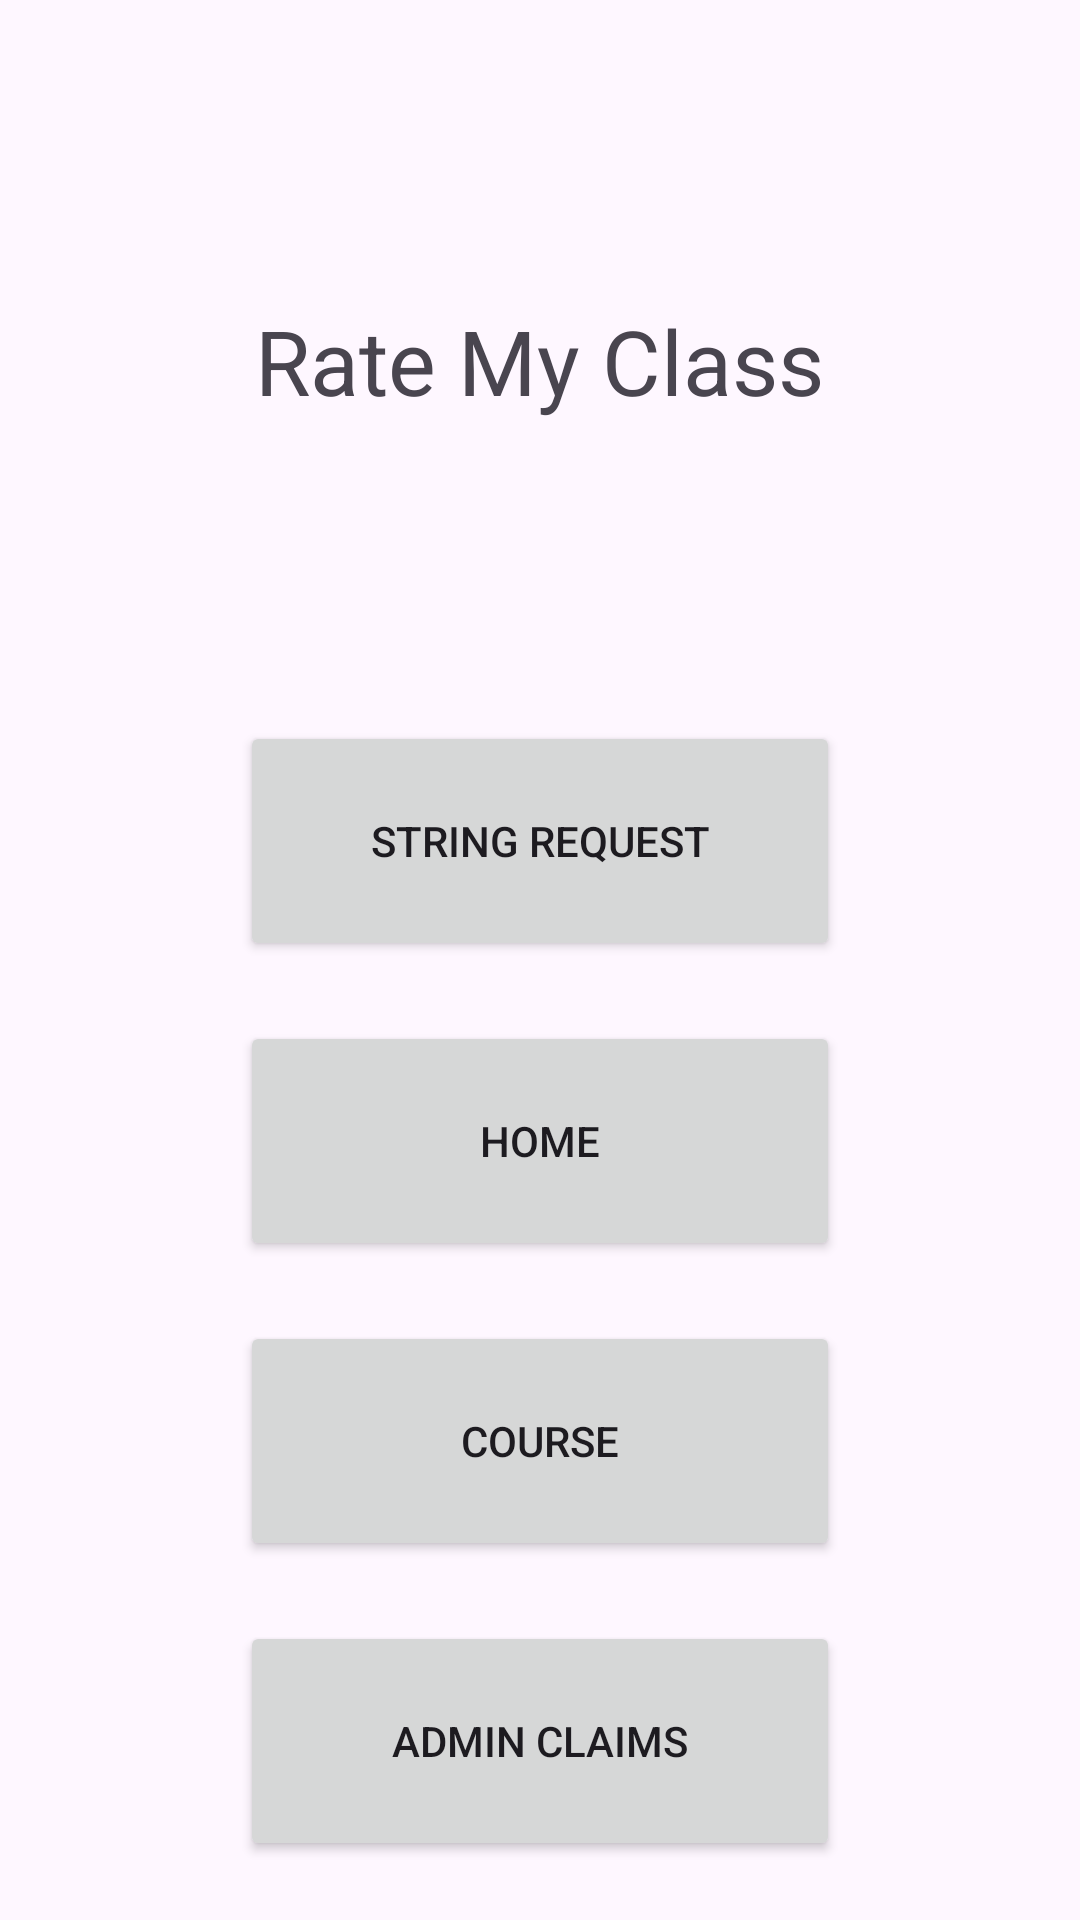

This screen was rendered from an Android layout file. Write that file and the resources it references.
<!-- AndroidManifest.xml: application theme Theme.AndroidExample -->
<!-- res/layout/activity_main.xml -->
<?xml version="1.0" encoding="utf-8"?>
<androidx.appcompat.widget.LinearLayoutCompat
    xmlns:tools="http://schemas.android.com/tools"
    xmlns:android="http://schemas.android.com/apk/res/android"
    tools:context=".MainActivity"
    android:layout_height="match_parent"
    android:layout_width="match_parent"
    android:orientation="vertical">

    <TextView
        android:layout_width="wrap_content"
        android:layout_height="wrap_content"
        android:layout_marginTop="100dp"
        android:layout_gravity="center"
        android:textSize="30sp"
        android:text="Rate My Class">
    </TextView>

    <Button android:id="@+id/btnStringRequest"
        android:layout_width="200dp"
        android:layout_height="80dp"
        android:layout_marginTop="100dp"
        android:layout_marginBottom="20dp"
        android:layout_gravity="center"
        android:text="String Request" />

    <Button android:id="@+id/btnHome"
        android:layout_width="200dp"
        android:layout_height="80dp"
        android:layout_marginBottom="20dp"
        android:layout_gravity="center"
        android:text="Home" />

    <Button android:id="@+id/btnCourse"
        android:layout_width="200dp"
        android:layout_height="80dp"
        android:layout_marginBottom="20dp"
        android:layout_gravity="center"
        android:text="Course" />

    <Button android:id="@+id/btnAdminClaims"
        android:layout_width="200dp"
        android:layout_height="80dp"
        android:layout_marginBottom="20dp"
        android:layout_gravity="center"
        android:text="Admin Claims" />

    
    <Button
        android:id="@+id/btnSignup"
        android:layout_width="200dp"
        android:layout_height="80dp"
        android:layout_marginBottom="15dp"
        android:layout_gravity="center"
        android:text="Signup" />

    <Button
        android:id="@+id/btnProfile"
        android:layout_width="200dp"
        android:layout_height="80dp"
        android:layout_gravity="center"
        android:text="Profile" />

    <Button
        android:id="@+id/btnLogin"
        android:layout_width="200dp"
        android:layout_height="80dp"
        android:layout_gravity="center"
        android:text="Login" />

</androidx.appcompat.widget.LinearLayoutCompat>
<!-- resources referenced by this layout -->
<resources>
  <style name="Theme.AndroidExample" parent="Base.Theme.AndroidExample" />
  <style name="Base.Theme.AndroidExample" parent="Theme.Material3.DayNight.NoActionBar">
          
          
  
          <item name="colorPrimary">#89CFF0</item>
          <item name="android:statusBarColor">#89CFF0</item>
      </style>
</resources>
